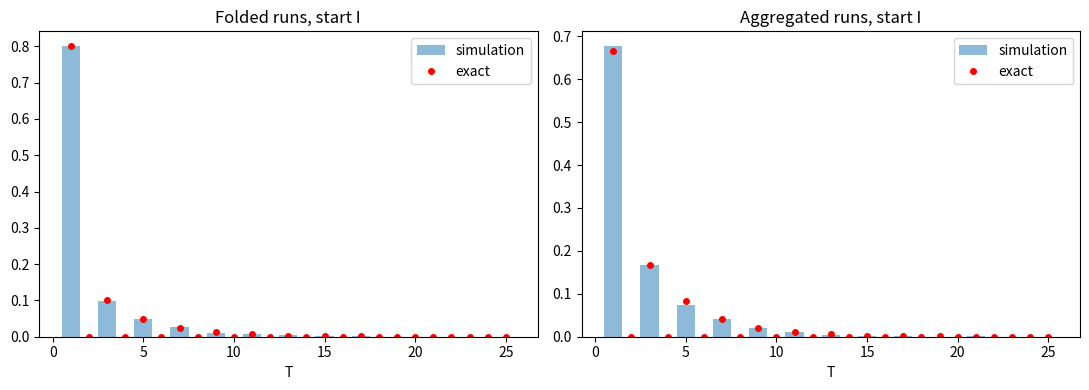

Python code for this plot:
import numpy as np
import matplotlib.pyplot as plt

rng = np.random.default_rng(0)

# lumped chain, states U,I,M,F,A
P = np.array([[0,.5,.5,0,0],
              [.25,0,0,.5,.25],
              [.75,0,0,0,.25],
              [0,0,0,1,0],
              [0,0,0,0,1]])
cum = np.cumsum(P, axis=1)

def run(x):
    t = 0
    while x < 3:
        x = int(np.searchsorted(cum[x], rng.random(), side='right'))
        t += 1
    return x, t

N = 10**4
res = {}
for x, name in enumerate("UIM"):
    out = [run(x) for _ in range(N)]
    f = np.array([o[0] for o in out])
    t = np.array([o[1] for o in out])
    res[name] = (f, t)

# exact values: (h, g, tauF, tauA)
ex = {'U': (.5, 4, 4, 4), 'I': (.625, 2, 1.8, 7/3), 'M': (.375, 4, 5, 3.4)}

print("x   h_hat  h     | g_hat  g     | tauF_hat tauF  | tauA_hat tauA")
for name in "UIM":
    f, t = res[name]
    fo = f == 3
    print(name, f"  {fo.mean():.4f} {ex[name][0]:.3f} | {t.mean():.3f} {ex[name][1]:.3f} | "
                f"{t[fo].mean():.3f}  {ex[name][2]:.3f} | {t[~fo].mean():.3f}  {ex[name][3]:.3f}")

Q, R = P[:3, :3], P[:3, 3:]
f, t = res['I']
hI = {3: 5/8, 4: 3/8}
nmax = 25
n = np.arange(1, nmax + 1)

fig, axs = plt.subplots(1, 2, figsize=(11, 4))
for k, (fate, lab) in enumerate([(3, 'Folded'), (4, 'Aggregated')]):
    ts = t[f == fate]
    axs[k].hist(ts, bins=np.arange(0.5, nmax + 1.5), density=True, alpha=.5, label='simulation')
    pmf = np.array([(np.linalg.matrix_power(Q, m - 1) @ R)[1, k] for m in n]) / hI[fate]
    axs[k].plot(n, pmf, 'ro', ms=4, label='exact')
    axs[k].set_title(f'{lab} runs, start I')
    axs[k].set_xlabel('T')
    axs[k].legend()
    print(lab, "even-T count:", (ts % 2 == 0).sum(), "n =", len(ts))

plt.tight_layout()
plt.savefig('hist_I.png', dpi=130)  # still saves a copy
plt.show()                          # opens the window
